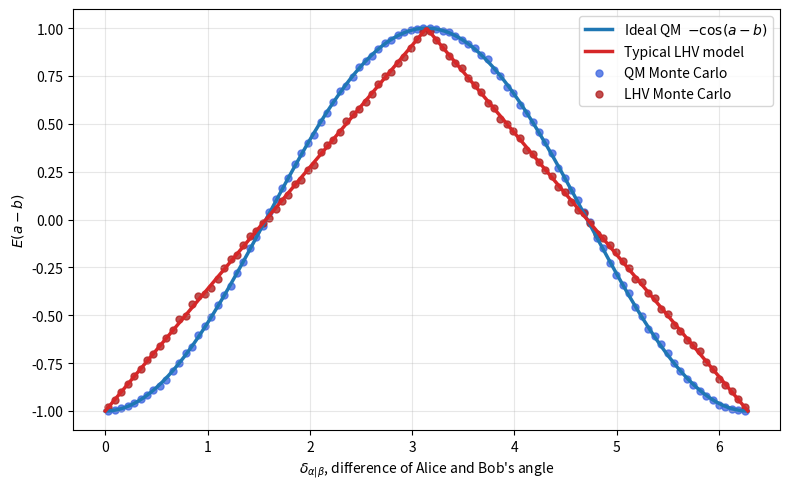

Write the Python code that produced this figure.
# -*- coding: utf-8 -*-
"""
Created on Tue Apr 28 11:03:30 2026

@author: Gamer
"""

import numpy as np
import matplotlib.pyplot as plt

# ------------------------------------
# Parameters
# ------------------------------------
N = 1_000_000       # number of trials
num_bins = 100       # bins for delta histogram

bins = np.linspace(0, 2*np.pi, num_bins + 1)
bin_centers = 0.5 * (bins[:-1] + bins[1:])

def ang2campter(theta):
    return 1/(np.sin(theta/ (1/2)))**2

def campter2ang(C):
    return 1/2 * (np.sin(C))**2


def f(x):
    """
    Outer to inner
    
    Original fcn
    # x = np.asarray(x)
    # x = x % (2*np.pi)     #restrict to 0 to 2pi
    # x = x/(2*np.pi)   #normalize to 0 to 1
    # n = np.floor(2*x)
    # result =  n/2 + (1/np.pi)*np.arcsin(np.sqrt(2*x - n))
    # return  (2*np.pi)*result  #return to 0 to 2pi
    
    Updated, for cleaner implimentation
    Instead of computing floor, let modf split: 2x=n+r
    where:
        n = integer part
        r = fractional part
    and r = 2x - n, which is exactly the quantity inside the square root.
    """

    x = np.asarray(x) % (2*np.pi)  #restrict to 0 to 2pi

    u = x/(2*np.pi)                #normalize to 0 to 1
    r, n = np.modf(2*u)  # r = fractional part, n = integer part

    return np.pi*n + np.arccos(1 - 2*r)  #simplied formula, absorbing the 2*pi

def g(x):
    """
    inner to outer
    
    Original fcn
    x = np.asarray(x) % (2*np.pi)  #restrict to 0 to 2pi
    x = x/(2*np.pi)                #normalize to 0 to 1
    n = np.floor(2* x)
    result = (2*np.pi)*((n/2) + 1/2*(np.sin(np.pi*(x - n/2)))**2)
    """
    x = np.asarray(x) % (2*np.pi)

    n = np.floor(x/np.pi)
    r = (x - np.pi*n)/np.pi

    return np.pi*n + np.pi*(1 - np.cos(np.pi*r))/2


def circle_plus(x, y):
    return g(f(x) + f(y))

def circle_minus(x,y):
    return g(f(x) - f(y))




def QMtheoryPair(x,y):
# ------------------------------------
# Quantum singlet outcomes Monte Carlo
# ------------------------------------
    #collaspe the wavefcn by measuring on x    
    X = np.random.choice([-1, 1], size=N)
    
    #Probability that X == Y, given x and y
    p_equal = (1 - np.cos(x-y)) / 2
    
    rn = np.random.uniform(0, 1, N)  #random number
    # If rn < p_equal → Y = X
    # else → Y = -X
    Y = np.where(rn < p_equal, X, -X)
    
    return X,Y

def EXYdelta(X, Y, delta, bins):
    """
    Compute correlation E(XY) binned by delta (fully vectorized).

    Parameters
    ----------
    X, Y : arrays of ±1 outcomes
    delta : array of angle differences (same length)
    bins : array of bin edges

    Returns
    -------
    E : array of correlations per bin
    """

    # Bin index for each delta (0 to num_bins-1)
    bin_indices = np.digitize(delta, bins) - 1

    num_bins = len(bins) - 1

    # Remove out-of-range values (just in case)
    valid = (bin_indices >= 0) & (bin_indices < num_bins)

    bin_indices = bin_indices[valid]
    XY = (X * Y)[valid]

    # Count how many samples per bin
    counts = np.bincount(bin_indices, minlength=num_bins)

    # Sum of XY per bin
    sums = np.bincount(bin_indices, weights=XY, minlength=num_bins)

    # Compute mean safely
    E = np.full(num_bins, np.nan)
    nonzero = counts > 0
    E[nonzero] = sums[nonzero] / counts[nonzero]

    return E

def mapping(theta):
    y = np.empty_like(theta)

    mask1 = theta <= np.pi
    mask2 = theta > np.pi

    # linear target
    y[mask1] = -1 + 2*theta[mask1]/np.pi
    y[mask2] = 3 - 2*theta[mask2]/np.pi

    delta = np.empty_like(theta)

    # correct branch selection
    delta[mask1] = np.arccos(-y[mask1])                  # [0, π]
    delta[mask2] = 2*np.pi - np.arccos(-y[mask2])        # [π, 2π]

    return delta

# -------------------------------------------------
# Monte Carlo draw
# -------------------------------------------------

lam = np.random.uniform(0, 2*np.pi, N)

a = np.random.uniform(0, 2*np.pi, N)
b = np.random.uniform(0, 2*np.pi, N)


delta_ab = (a-b) % (2*np.pi)

#Delta_ab = campter2ang(ang2campter(a) - ang2campter(b)) % (2*np.pi)

# ------------------------------------
# Signed-measure LHV Monte Carlo
# ------------------------------------
# Local hidden variable angle
lam = np.random.uniform(0, 2*np.pi, N)

# Local deterministic responses
A = np.sign(np.cos(lam - a))
B = np.sign(np.cos(lam + np.pi  - b))


#E_lhv = EXYdelta(A,B,mapping(delta_ab), bins)
E_lhv = EXYdelta(A,B,delta_ab, bins)


#QM theory for testing
A, B = QMtheoryPair(a,b)

#E_QM = EXYdelta(A,B,mapping(delta_ab), bins)
E_QM = EXYdelta(A,B,delta_ab, bins)



# ------------------------------------
# Ideal and Monte Carlo results
# ------------------------------------
delta_fine = np.linspace(0, 2*np.pi, 500)
E_qm_ideal  = -np.cos(delta_fine)
E_lhv_ideal = -2/np.pi * np.arcsin(np.cos(delta_fine))  # triangle


E_mapped = -np.cos(mapping(delta_fine))


#1/np.sqrt(2) * np.cos(delta_fine)  
#correlation is only possible for finite angle sets, such as CHSH

plt.figure(figsize=(8,5))

# Ideal curves
plt.plot(delta_fine, E_qm_ideal,
         color="tab:blue",
         linewidth=2.5,
         label="Ideal QM  $-\\cos(a-b)$")


plt.plot(delta_fine, E_lhv_ideal,
         color="tab:red",
         linewidth=2.5,
         label="Typical LHV model")


#Monte Carlo points
plt.scatter(bin_centers, E_QM,
            color="royalblue",
            s=25,
            alpha=0.8,
            label="QM Monte Carlo")


plt.scatter(bin_centers, E_lhv,
            color="firebrick",
            s=25,
            alpha=0.8,
            label="LHV Monte Carlo")

# plt.scatter(bin_centers, E_ND,
#             color="green",
#             s=25,
#             alpha=0.8,
#             label="Non-Dio Monte Carlo")

plt.xlabel(r"$\delta_{\alpha|\beta}$, difference of Alice and Bob's angle")
plt.ylabel(r"$E(a-b)$")

plt.legend()
plt.grid(alpha=0.3)
plt.tight_layout()
plt.show()
